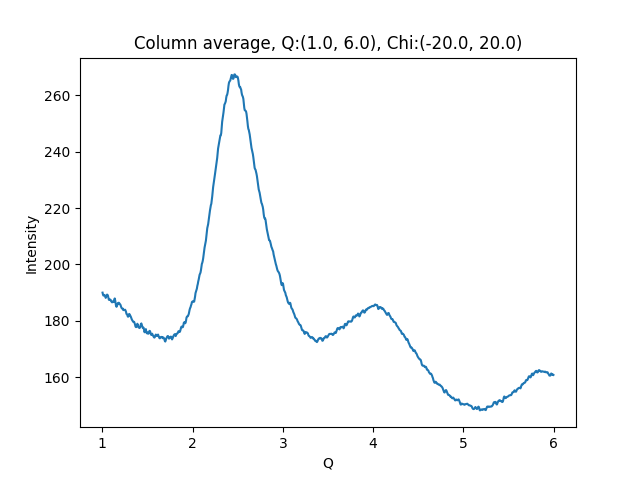

The table this chart was drawn from, first rows:
1.002500000715255801e+00, 1.899874725341796875e+02
1.007500001429795677e+00, 1.892840423583984375e+02
1.012500002144335332e+00, 1.889356079101562500e+02
1.017500002858875208e+00, 1.891661071777343750e+02
1.022500003573414862e+00, 1.891533966064453125e+02
1.027500004287954516e+00, 1.890419464111328125e+02
1.032500005002494392e+00, 1.886621551513671875e+02
1.037500005717034268e+00, 1.881223602294921875e+02
1.042500006431573922e+00, 1.884935455322265625e+02
1.047500007146113798e+00, 1.888765411376953125e+02
1.052500007860653453e+00, 1.892966003417968750e+02
1.057500008575193329e+00, 1.891968994140625000e+02
1.062500009289732983e+00, 1.888901519775390625e+02
1.067500010004272637e+00, 1.881883850097656250e+02
1.072500010718812513e+00, 1.874545288085937500e+02
1.077500011433352389e+00, 1.874237213134765625e+02
1.082500012147892043e+00, 1.874870147705078125e+02
1.087500012862431920e+00, 1.875462799072265625e+02
1.092500013576971796e+00, 1.874132843017578125e+02
1.097500014291511228e+00, 1.869108123779296875e+02
1.102500015006051104e+00, 1.867934570312500000e+02
1.107500015720590758e+00, 1.865456848144531250e+02
1.112500016435130634e+00, 1.866056365966796875e+02
1.117500017149670510e+00, 1.869174194335937500e+02
1.122500017864210164e+00, 1.866606903076171875e+02
1.127500018578750041e+00, 1.866636047363281250e+02
1.132500019293289695e+00, 1.874664459228515625e+02
1.137500020007829349e+00, 1.879299621582031250e+02
1.142500020722369225e+00, 1.872505187988281250e+02
1.147500021436909101e+00, 1.862018432617187500e+02
1.152500022151448755e+00, 1.851902618408203125e+02
1.157500022865988631e+00, 1.849757537841796875e+02
1.162500023580528286e+00, 1.852479705810546875e+02
1.167500024295068162e+00, 1.858093261718750000e+02
1.172500025009608038e+00, 1.862257080078125000e+02
1.177500025724147470e+00, 1.859921112060546875e+02
1.182500026438687346e+00, 1.864142150878906250e+02
1.187500027153227222e+00, 1.862769775390625000e+02
1.192500027867766876e+00, 1.859134216308593750e+02
1.197500028582306753e+00, 1.858402862548828125e+02
1.202500029296846407e+00, 1.855518035888671875e+02
1.207500030011386283e+00, 1.850034790039062500e+02
1.212500030725925937e+00, 1.846096343994140625e+02
1.217500031440465591e+00, 1.843768615722656250e+02
1.222500032155005467e+00, 1.842945709228515625e+02
1.227500032869545343e+00, 1.843217010498046875e+02
1.232500033584084997e+00, 1.837779998779296875e+02
1.237500034298624874e+00, 1.839199066162109375e+02
1.242500035013164528e+00, 1.838268737792968750e+02
1.247500035727704182e+00, 1.838099212646484375e+02
1.252500036442244058e+00, 1.839320373535156250e+02
1.257500037156783712e+00, 1.836079101562500000e+02
1.262500037871323588e+00, 1.831879425048828125e+02
1.267500038585863464e+00, 1.824182434082031250e+02
1.272500039300403119e+00, 1.823321533203125000e+02
1.277500040014942995e+00, 1.820033721923828125e+02
1.282500040729482649e+00, 1.814970855712890625e+02
1.287500041444022525e+00, 1.814687805175781250e+02
1.292500042158562179e+00, 1.818423004150390625e+02
1.297500042873101833e+00, 1.824313659667968750e+02
1.302500043587641709e+00, 1.822812500000000000e+02
... 939 more rows
